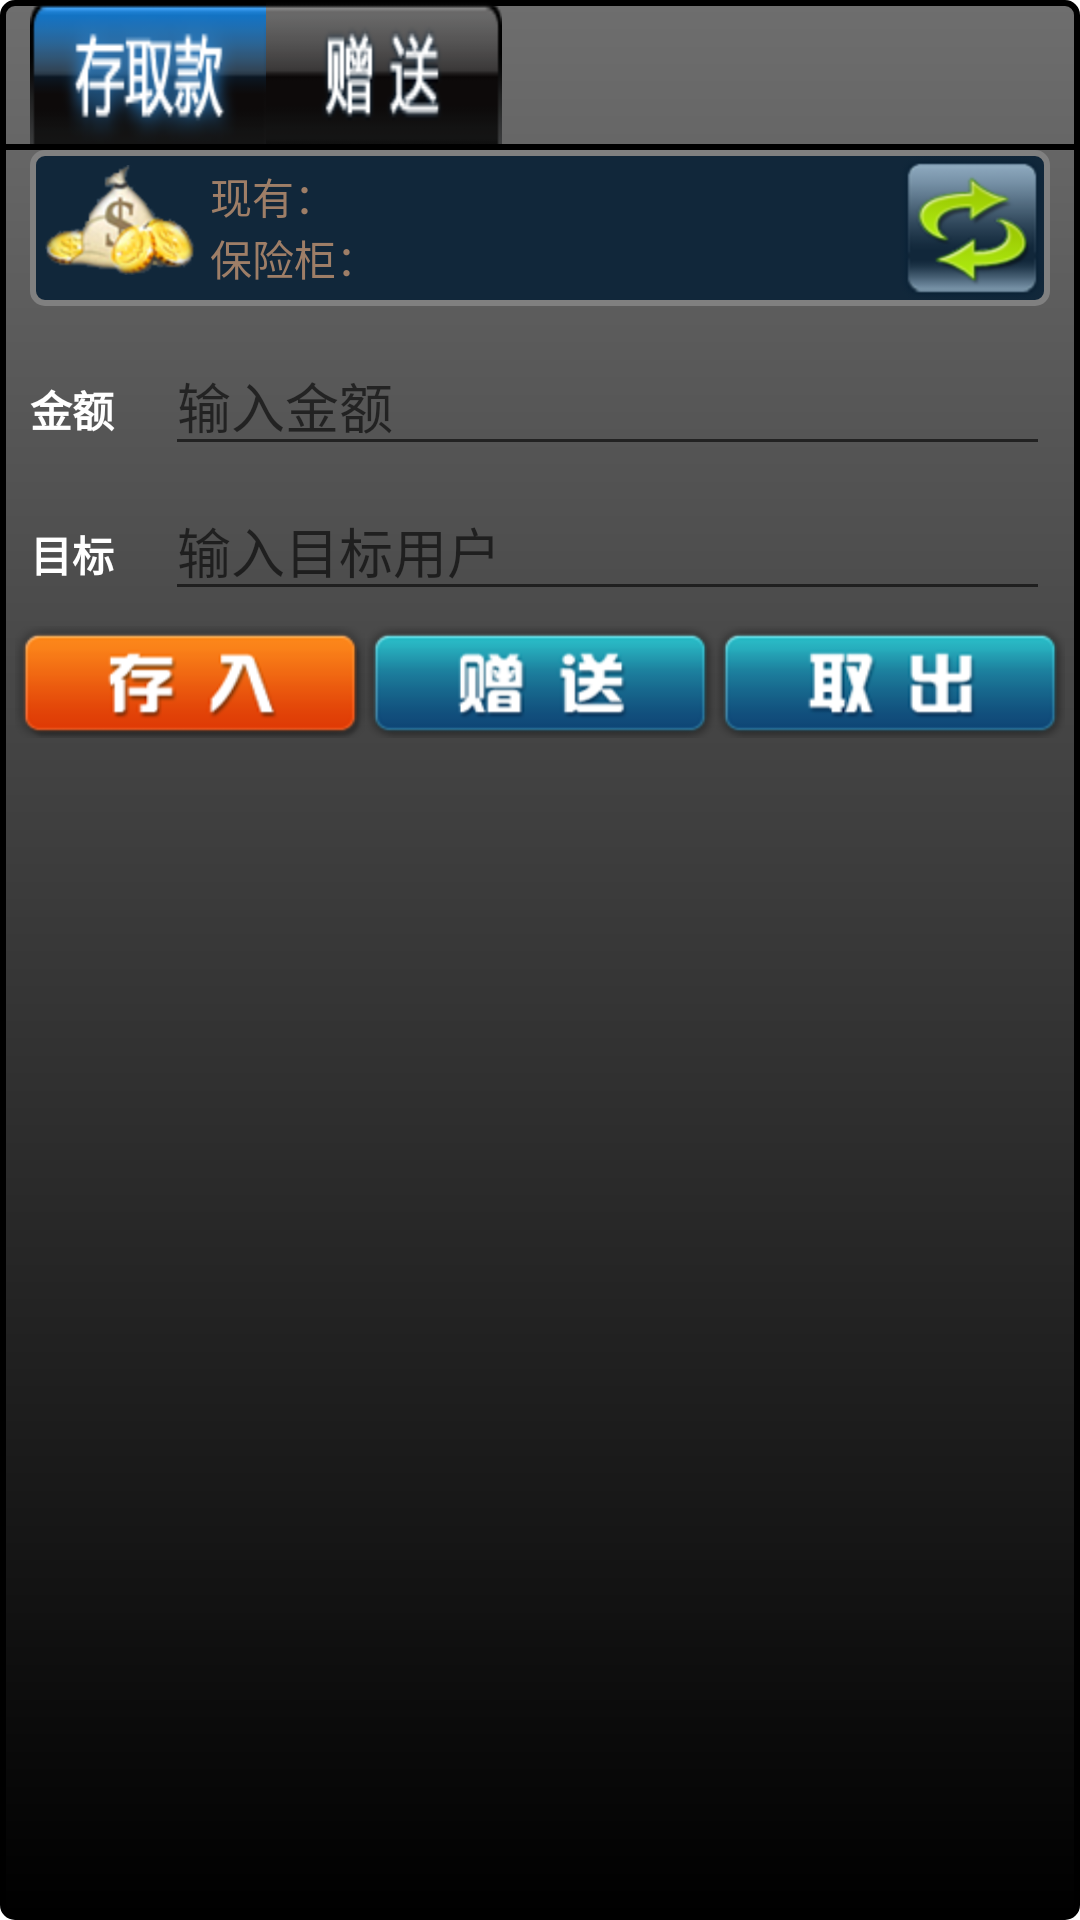

The Android layout XML behind this screen, and the referenced resources:
<!-- AndroidManifest.xml: fallback theme Theme.MaterialComponents.DayNight.NoActionBar -->
<!-- res/layout/bank.xml -->
<?xml version="1.0" encoding="utf-8"?>
<LinearLayout xmlns:android="http://schemas.android.com/apk/res/android"
    android:layout_width="fill_parent"
    android:layout_height="fill_parent"
    android:minWidth="280dip"
    android:background="@drawable/bg_009"
    android:orientation="vertical" >

    <LinearLayout
        android:layout_width="wrap_content"
        android:layout_height="wrap_content"
        android:layout_marginLeft="10dip"
        android:orientation="horizontal" >

        <RadioGroup
            android:id="@+id/bank_mode"
            android:layout_width="wrap_content"
            android:layout_height="wrap_content"
            android:layout_gravity="bottom"
            android:layout_marginRight="10dip"
            android:contentDescription="@string/sznull"
            android:orientation="horizontal" >

            <RadioButton
                android:id="@+id/rbt_savetake"
                android:layout_width="fill_parent"
                android:layout_height="wrap_content"
                android:layout_gravity="left"
                android:layout_weight="1"
                android:background="@drawable/bg_savetake"
                android:button="@android:color/transparent"
                android:checked="true" />

            <RadioButton
                android:id="@+id/rbt_transfer"
                android:layout_width="fill_parent"
                android:layout_height="wrap_content"
                android:layout_weight="1"
                android:background="@drawable/bg_transfer"
                android:button="@android:color/transparent" >
            </RadioButton>
        </RadioGroup>
    </LinearLayout>

    <LinearLayout
        android:layout_width="fill_parent"
        android:layout_height="2dip"
        android:background="@android:color/black" >
    </LinearLayout>

    <LinearLayout
        android:id="@+id/banke"
        android:layout_width="fill_parent"
        android:layout_height="wrap_content"
        android:layout_marginBottom="5dip"
        android:layout_marginLeft="10dip"
        android:layout_marginRight="10dip"
        android:background="@drawable/bg_010"
        android:orientation="horizontal" >

        <ImageView
            android:layout_width="wrap_content"
            android:layout_height="wrap_content"
            android:layout_margin="5dip"
            android:background="@drawable/flag_gold"
            android:contentDescription="@string/sznull" />

        <LinearLayout
            android:layout_width="0dip"
            android:layout_height="wrap_content"
            android:layout_marginBottom="5dip"
            android:layout_marginTop="5dip"
            android:layout_weight="1"
            android:orientation="vertical" >

            <TextView
                android:id="@+id/bank_text_userscore"
                android:layout_width="fill_parent"
                android:layout_height="wrap_content"
                android:text="@string/tip_003"
                android:textColor="@color/darkgold" />

            <TextView
                android:id="@+id/bank_text_bankscore"
                android:layout_width="fill_parent"
                android:layout_height="wrap_content"
                android:text="@string/tip_004"
                android:textColor="@color/darkgold" />
        </LinearLayout>

        <ImageButton
            android:id="@+id/bt_bank_fresh"
            android:layout_width="wrap_content"
            android:layout_height="wrap_content"
            android:layout_margin="2dip"
            android:background="@drawable/bt_fresh"
            android:contentDescription="@string/sznull" />
    </LinearLayout>

    <LinearLayout
        android:layout_width="fill_parent"
        android:layout_height="wrap_content"
        android:layout_marginLeft="10dip"
        android:layout_marginRight="10dip"
        android:layout_marginTop="5dip"
        android:orientation="horizontal" >

        <TextView
            android:id="@+id/bank_flag_score"
            android:layout_width="wrap_content"
            android:layout_height="wrap_content"
            android:layout_marginRight="5dip"
            android:minWidth="40dip"
            android:text="@string/tip_005"
            android:textColor="@android:color/white"
            android:textStyle="bold" />

        <EditText
            android:id="@+id/bank_text_score"
            android:layout_width="fill_parent"
            android:layout_height="wrap_content"
            android:hint="@string/tip_006"
            android:inputType="number"
            android:singleLine="true" />
    </LinearLayout>

    <LinearLayout
        android:layout_width="fill_parent"
        android:layout_height="wrap_content"
        android:layout_marginLeft="10dip"
        android:layout_marginRight="10dip"
        android:layout_marginTop="5dip"
        android:orientation="horizontal" >

        <TextView
            android:id="@+id/bank_flag_tager"
            android:layout_width="wrap_content"
            android:layout_height="wrap_content"
            android:layout_marginRight="5dip"
            android:minWidth="40dip"
            android:text="@string/tip_009"
            android:textColor="@android:color/white"
            android:textStyle="bold" />

        <EditText
            android:id="@+id/bank_text_tager"
            android:layout_width="fill_parent"
            android:layout_height="wrap_content"
            android:hint="@string/tip_010"
            android:inputType="number"
            android:singleLine="true" />
    </LinearLayout>

    <LinearLayout
        android:layout_width="fill_parent"
        android:layout_height="wrap_content"
        android:layout_margin="5dip" >

        <ImageButton
            android:id="@+id/bt_bank_save"
            android:layout_width="wrap_content"
            android:layout_height="wrap_content"
            android:layout_gravity="left"
            android:layout_weight="1"
            android:background="@drawable/bt_save"
            android:contentDescription="@string/tip_011" />

        <ImageButton
            android:id="@+id/bt_bank_transfer"
            android:layout_width="wrap_content"
            android:layout_height="wrap_content"
            android:layout_gravity="center_vertical"
            android:layout_weight="1"
            android:background="@drawable/bt_transfer"
            android:contentDescription="@string/tip_012" />

        <ImageButton
            android:id="@+id/bt_bank_take"
            android:layout_width="wrap_content"
            android:layout_height="wrap_content"
            android:layout_gravity="right"
            android:layout_weight="1"
            android:background="@drawable/bt_take"
            android:contentDescription="@string/tip_013" />
    </LinearLayout>

</LinearLayout>
<!-- resources referenced by this layout -->
<resources>
  <color name="darkgold">#FF9e7e67</color>
  <!-- drawable bg_009 (drawable) -->
  <?xml version="1.0" encoding="utf-8"?>
  <shape xmlns:android="http://schemas.android.com/apk/res/android" >
  
      <gradient
          android:angle="270"
          android:endColor="#000000"
          android:startColor="#FF6E6E6E" />
  
      <stroke
          android:width="2dp"
          android:color="@android:color/black" />
  
      <corners android:radius="4dp" />
  
  </shape>
  <!-- drawable bg_010 (drawable) -->
  <?xml version="1.0" encoding="utf-8"?>
  <shape xmlns:android="http://schemas.android.com/apk/res/android" >
          <gradient
          android:angle="0"
          android:endColor="#FF11273A"
          android:startColor="#FF11273A" />
  
      <stroke
          android:width="2dp"
          android:color="#FF808080" />
  
      <corners android:radius="4dp" />
  
  </shape>
  <!-- drawable bg_savetake (drawable) -->
  <?xml version="1.0" encoding="utf-8"?>
  <selector xmlns:android="http://schemas.android.com/apk/res/android">
  
      <item android:drawable="@drawable/rbt_savetake_01" android:state_checked="true" android:state_enabled="true"/>
      <item android:drawable="@drawable/rbt_savetake_00" android:state_checked="false" android:state_enabled="true"/>
  
  </selector>
  <!-- drawable bg_transfer (drawable) -->
  <?xml version="1.0" encoding="utf-8"?>
  <selector xmlns:android="http://schemas.android.com/apk/res/android" >
           <item  
            android:state_enabled="true" 
            android:state_checked="true"
            android:drawable="@drawable/rbt_transfer_01" />  
      <item               
            android:state_enabled="true"     
            android:state_checked="false"
            android:drawable="@drawable/rbt_transfer_00" />  
  
  </selector>
  <!-- drawable bt_fresh: png bitmap (drawable-hdpi, 11020 bytes) -->
  <!-- drawable bt_save: png bitmap (drawable-hdpi, 7612 bytes) -->
  <!-- drawable bt_take: png bitmap (drawable-hdpi, 7918 bytes) -->
  <!-- drawable bt_transfer: png bitmap (drawable-hdpi, 8468 bytes) -->
  <!-- drawable flag_gold: png bitmap (drawable-hdpi, 10413 bytes) -->
  <string name="sznull" />
  <string name="tip_003">现有：</string>
  <string name="tip_004">保险柜：</string>
  <string name="tip_005">金额</string>
  <string name="tip_006">输入金额</string>
  <string name="tip_009">目标</string>
  <string name="tip_010">输入目标用户</string>
  <string name="tip_011">存入</string>
  <string name="tip_012">转给</string>
  <string name="tip_013">取出</string>
  <!-- drawable rbt_savetake_01: png bitmap (drawable-hdpi, 7850 bytes) -->
  <!-- drawable rbt_savetake_00: png bitmap (drawable-hdpi, 6944 bytes) -->
  <!-- drawable rbt_transfer_01: png bitmap (drawable-hdpi, 8322 bytes) -->
  <!-- drawable rbt_transfer_00: png bitmap (drawable-hdpi, 6674 bytes) -->
</resources>
